Run: headless pygame with SDL's dummy video driver; simulated clock (each Clock.tick advances the game by its frame time, no real sleeping); random seed 0; keys injected as events and as key.get_pressed() state; no mouse input.
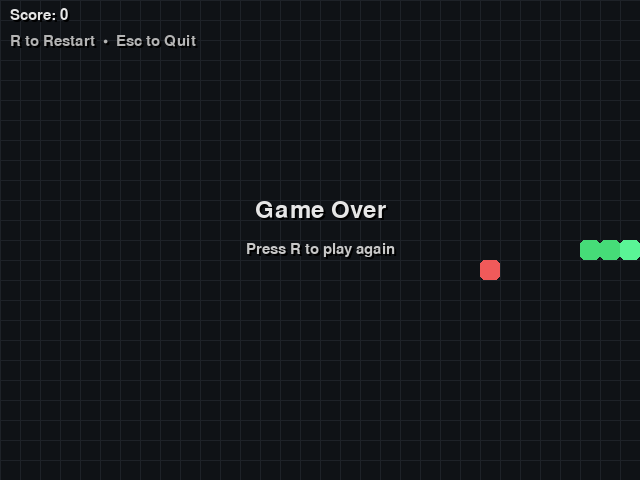
Frame 1 of 4 · flips 1–60 · no input
Frame 2 of 4 · flips 61–180 · tapped SPACE, RETURN · held RIGHT (→), D · screen unchanged from frame 1, image omitted
Frame 3 of 4 · flips 181–300 · held DOWN (↓), S · screen unchanged from frame 2, image omitted
Frame 4 of 4 · flips 301–420 · held LEFT (←), A, UP (↑), W · screen unchanged from frame 3, image omitted

The pygame program that drew these frames:

import sys
import random
import pygame

# -----------------------------
# Config
# -----------------------------
CELL_SIZE = 20
GRID_W, GRID_H = 32, 24           # 32*20 by 24*20 = 640x480 window
SCREEN_W, SCREEN_H = GRID_W*CELL_SIZE, GRID_H*CELL_SIZE
FPS = 12                           # movement speed; tweak for difficulty

BG_COLOR = (15, 18, 22)
SNAKE_COLOR = (70, 220, 120)
SNAKE_HEAD_COLOR = (90, 245, 150)
FOOD_COLOR = (240, 90, 90)
GRID_COLOR = (30, 34, 40)
TEXT_COLOR = (230, 230, 230)
SHADOW = (0, 0, 0)

# Directions as (dx, dy) in grid coords
UP, DOWN, LEFT, RIGHT = (0, -1), (0, 1), (-1, 0), (1, 0)

def draw_cell(surf, x, y, color):
    r = pygame.Rect(x*CELL_SIZE, y*CELL_SIZE, CELL_SIZE, CELL_SIZE)
    pygame.draw.rect(surf, color, r, border_radius=5)

def random_empty_cell(snake_body):
    taken = set(snake_body)
    while True:
        p = (random.randrange(0, GRID_W), random.randrange(0, GRID_H))
        if p not in taken:
            return p

def draw_grid(surf):
    # subtle grid for aesthetics
    for x in range(GRID_W):
        pygame.draw.line(surf, GRID_COLOR, (x*CELL_SIZE, 0), (x*CELL_SIZE, SCREEN_H))
    for y in range(GRID_H):
        pygame.draw.line(surf, GRID_COLOR, (0, y*CELL_SIZE), (SCREEN_W, y*CELL_SIZE))

def render_text(surf, font, txt, pos, color=TEXT_COLOR, shadow=True, center=False):
    t = font.render(txt, True, color)
    rect = t.get_rect()
    if center:
        rect.center = pos
    else:
        rect.topleft = pos
    if shadow:
        s = font.render(txt, True, SHADOW)
        srect = s.get_rect(center=rect.center)
        srect.x += 2; srect.y += 2
        surf.blit(s, srect)
    surf.blit(t, rect)

def main():
    pygame.init()
    pygame.display.set_caption("Snake – Pygame")
    screen = pygame.display.set_mode((SCREEN_W, SCREEN_H))
    clock = pygame.time.Clock()
    font = pygame.font.SysFont("consolas,menlo,monaco,dejavusansmono", 22)
    bigfont = pygame.font.SysFont("consolas,menlo,monaco,dejavusansmono", 36)

    def reset():
        start = (GRID_W // 2, GRID_H // 2)
        snake = [start, (start[0]-1, start[1]), (start[0]-2, start[1])]
        direction = RIGHT
        food = random_empty_cell(snake)
        score = 0
        alive = True
        return snake, direction, food, score, alive

    snake, direction, food, score, alive = reset()
    pending_dir = direction  # buffer to avoid instant 180° turns within one frame

    while True:
        # ------------- Input -------------
        for event in pygame.event.get():
            if event.type == pygame.QUIT:
                pygame.quit(); sys.exit()
            elif event.type == pygame.KEYDOWN:
                if event.key in (pygame.K_ESCAPE,):
                    pygame.quit(); sys.exit()
                if alive:
                    if event.key in (pygame.K_UP, pygame.K_w) and direction != DOWN:
                        pending_dir = UP
                    elif event.key in (pygame.K_DOWN, pygame.K_s) and direction != UP:
                        pending_dir = DOWN
                    elif event.key in (pygame.K_LEFT, pygame.K_a) and direction != RIGHT:
                        pending_dir = LEFT
                    elif event.key in (pygame.K_RIGHT, pygame.K_d) and direction != LEFT:
                        pending_dir = RIGHT
                else:
                    if event.key in (pygame.K_r,):
                        snake, direction, food, score, alive = reset()
                        pending_dir = direction

        # ------------- Update -------------
        if alive:
            direction = pending_dir
            head_x, head_y = snake[0]
            dx, dy = direction
            new_head = (head_x + dx, head_y + dy)

            # wall collision = game over
            if not (0 <= new_head[0] < GRID_W and 0 <= new_head[1] < GRID_H):
                alive = False
            # self collision
            elif new_head in snake:
                alive = False
            else:
                snake.insert(0, new_head)
                if new_head == food:
                    score += 1
                    food = random_empty_cell(snake)
                else:
                    snake.pop()

        # ------------- Draw -------------
        screen.fill(BG_COLOR)
        draw_grid(screen)
        # draw food
        draw_cell(screen, food[0], food[1], FOOD_COLOR)
        # draw snake
        for i, (x, y) in enumerate(snake):
            c = SNAKE_HEAD_COLOR if i == 0 else SNAKE_COLOR
            draw_cell(screen, x, y, c)

        # UI
        render_text(screen, font, f"Score: {score}", (10, 8))
        render_text(screen, font, "R to Restart  •  Esc to Quit", (10, 34), color=(180, 180, 180))

        if not alive:
            render_text(screen, bigfont, "Game Over", (SCREEN_W//2, SCREEN_H//2 - 30), center=True)
            render_text(screen, font, "Press R to play again", (SCREEN_W//2, SCREEN_H//2 + 10), color=(200, 200, 200), center=True)

        pygame.display.flip()
        clock.tick(FPS)

if __name__ == "__main__":
    main()
